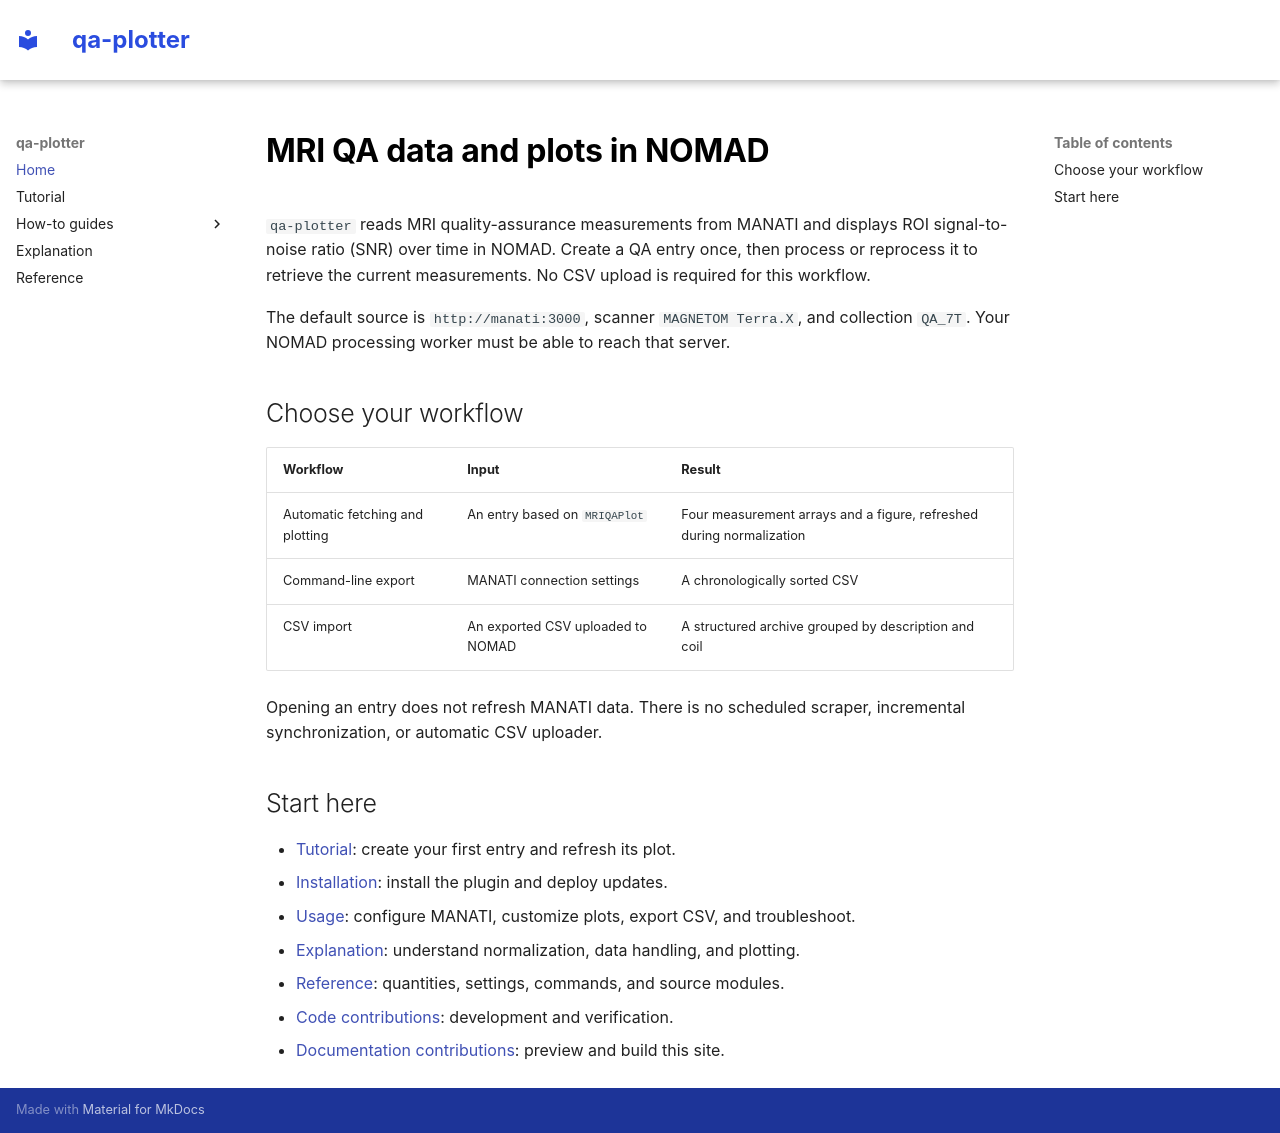

repository: PTiringer/qa-plotter · page: index.html · generator: mkdocs

# MRI QA data and plots in NOMAD

`qa-plotter` reads MRI quality-assurance measurements from MANATI and displays
ROI signal-to-noise ratio (SNR) over time in NOMAD. Create a QA entry once, then
process or reprocess it to retrieve the current measurements. No CSV upload is
required for this workflow.

The default source is `http://manati:3000`, scanner `MAGNETOM Terra.X`, and
collection `QA_7T`. Your NOMAD processing worker must be able to reach that server.

## Choose your workflow

| Workflow | Input | Result |
| --- | --- | --- |
| Automatic fetching and plotting | An entry based on `MRIQAPlot` | Four measurement arrays and a figure, refreshed during normalization |
| Command-line export | MANATI connection settings | A chronologically sorted CSV |
| CSV import | An exported CSV uploaded to NOMAD | A structured archive grouped by description and coil |

Opening an entry does not refresh MANATI data. There is no scheduled scraper,
incremental synchronization, or automatic CSV uploader.

## Start here

- [Tutorial](tutorial/tutorial.md): create your first entry and refresh its plot.
- [Installation](how_to/install_this_plugin.md): install the plugin and deploy updates.
- [Usage](how_to/use_this_plugin.md): configure MANATI, customize plots, export CSV, and troubleshoot.
- [Explanation](explanation/explanation.md): understand normalization, data handling, and plotting.
- [Reference](reference/references.md): quantities, settings, commands, and source modules.
- [Code contributions](how_to/contribute_to_this_plugin.md): development and verification.
- [Documentation contributions](how_to/contribute_to_the_documentation.md): preview and build this site.
